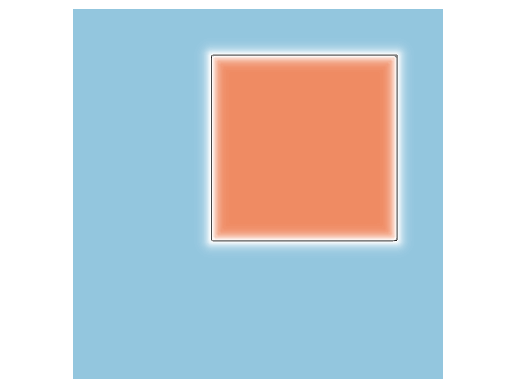
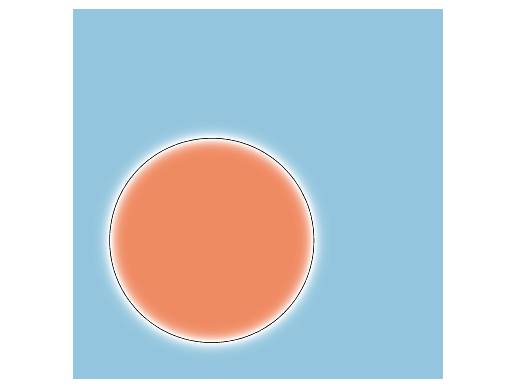
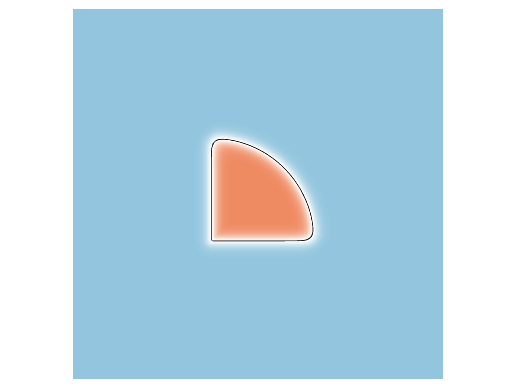
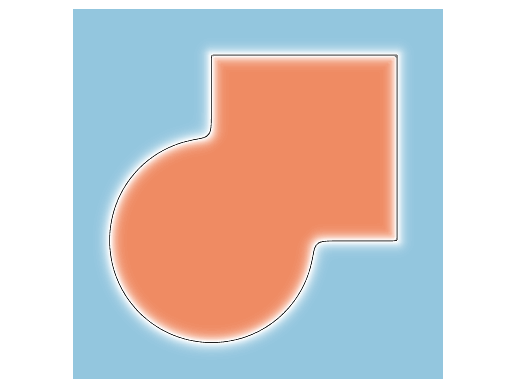
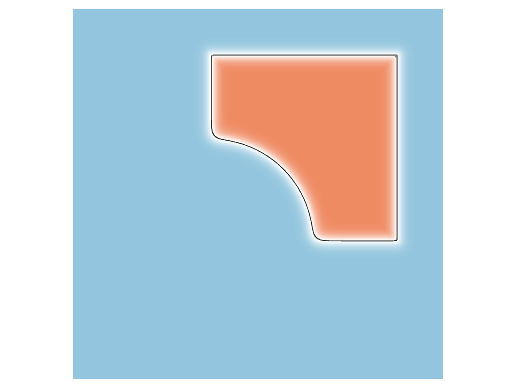
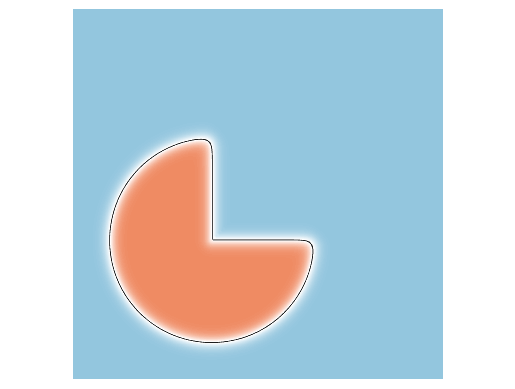

Source code (Python) for these figures, in order:
import os
import matplotlib
import matplotlib.pyplot as plt
import numpy as np

def plot_2D_occupancy(u):
    """
    plot 2d occupancy
    """
    u = u.flatten()
    grid_resolution = np.round(u[:].shape[0] ** (1./2)).astype(int)
    levels = np.linspace(-1e-5, 1+1e-5, 101)
    colormap = matplotlib.colors.LinearSegmentedColormap.from_list('occupancy', [(0.0,'#92c5de'),(0.45, '#ffffff'), (0.5, '#000000'), (0.55, '#ffffff'), (1.0,'#ef8a62')], N=256) # red blue
    plot = plt.contourf(u.reshape(grid_resolution,grid_resolution).T, levels = levels, cmap=colormap, origin="lower")
    plt.xticks([])
    plt.yticks([])
    plt.axis('equal')
    plt.axis('off')

def sdf_circle(x, r, center):
    """
    output the SDF value of a circle in 2D

    Inputs
    x: nx2 array of locations
    r: radius of the circle
    center: center point of the circle

    Outputs
    array of signed distance values at x
    """
    dx = x - center
    return np.sqrt(np.sum((dx)**2, axis = 1)) - r

def sdf_square(p, size, translation): 
    """
    output the signed distance value of a square in 2D

    Inputs
    p: nx2 array of locations

    Outputs
    array of signed distance values at x
    """
    Tp = p - translation[None,:]
    d = np.abs(Tp) - size
    return np.sqrt(np.sum(np.maximum(d,0.0)**2,1)) + np.minimum(np.maximum(d[:,0],d[:,1]), 0.0)

def sigmoid(x):
    positive = x >= 0
    negative = ~positive
    result = np.empty_like(x)
    result[positive] = 1 / (1 + np.exp(-x[positive]))
    exp_x_neg = np.exp(x[negative])
    result[negative] = exp_x_neg / (exp_x_neg + 1)
    return result

def sdf_to_occupancy(x, sharpness):
    return sigmoid(-x * sharpness)

def fuzzy_boolean(c, x, y):
    """
    Fuzzy boolean operator

    Inputs:
        c: (4,) numpy array of boolean parameters (0 <= c[i] <= 1 and sum(c) = 1)
        x: (n,) numpy array of input occupancy between 0 and 1
        y: (n,) numpy array of input occupancy between 0 and 1
    Output:
        (4,) numpy array of occupancy resulting from the boolean operation
    
    Notes:
        INTERSECTION = np.array([1,0,0,0])
        UNION = np.array([0,1,0,0])
        LEFT_DIFFERENCE_RIGHT = np.array([0,0,1,0])
        RIGHT_DIFFERENCE_LEFT = np.array([0,0,0,1])
    """
    assert( np.all(c >= 0) )
    assert( np.all(c <= 1) )
    assert( np.isclose(np.sum(c), 1.0) ) 
    assert( np.all(x >= 0) )
    assert( np.all(x <= 1) )
    assert( np.all(y >= 0) )
    assert( np.all(y <= 1) )
    return (c[1] + c[2]) * x + (c[1] + c[3]) * y + (c[0] - c[1] - c[2] - c[3]) * x*y 

# sample 2d points on a grid
resolution = 128 
idx = np.linspace(-1,1,num=resolution)
x, y = np.meshgrid(idx, idx)
V = np.concatenate((x.reshape((-1,1)), y.reshape((-1,1))), 1)

# get input sdfs
sharpness0 = 50.0
sdf0 = sdf_square(V, 0.5,  np.array([0.25,0.25]))
o0 = sdf_to_occupancy(sdf0, sharpness0)

sharpness1 = 50.0
sdf1 = sdf_circle(V, 0.55, np.array([-0.25,-0.25]))
o1 = sdf_to_occupancy(sdf1, sharpness1)

# plot input sdfs
plt.figure(0)
plt.clf()
plot_2D_occupancy(o0)
plt.savefig("occupancy0.png")

plt.figure(1)
plt.clf()
plot_2D_occupancy(o1)
plt.savefig("occupancy1.png")

# save fuzzy logic results
INTERSECTION = np.array([1,0,0,0])
UNION = np.array([0,1,0,0])
LEFT_DIFFERENCE_RIGHT = np.array([0,0,1,0])
RIGHT_DIFFERENCE_LEFT = np.array([0,0,0,1])

plt.figure(2)
plt.clf()
plot_2D_occupancy(fuzzy_boolean(INTERSECTION, o0, o1))
plt.savefig("intersection.png")

plt.figure(3)
plt.clf()
plot_2D_occupancy(fuzzy_boolean(UNION, o0, o1))
plt.savefig("union.png")

plt.figure(4)
plt.clf()
plot_2D_occupancy(fuzzy_boolean(LEFT_DIFFERENCE_RIGHT, o0, o1))
plt.savefig("left_difference_right.png")

plt.figure(5)
plt.clf()
plot_2D_occupancy(fuzzy_boolean(RIGHT_DIFFERENCE_LEFT, o0, o1))
plt.savefig("right_difference_left.png")

